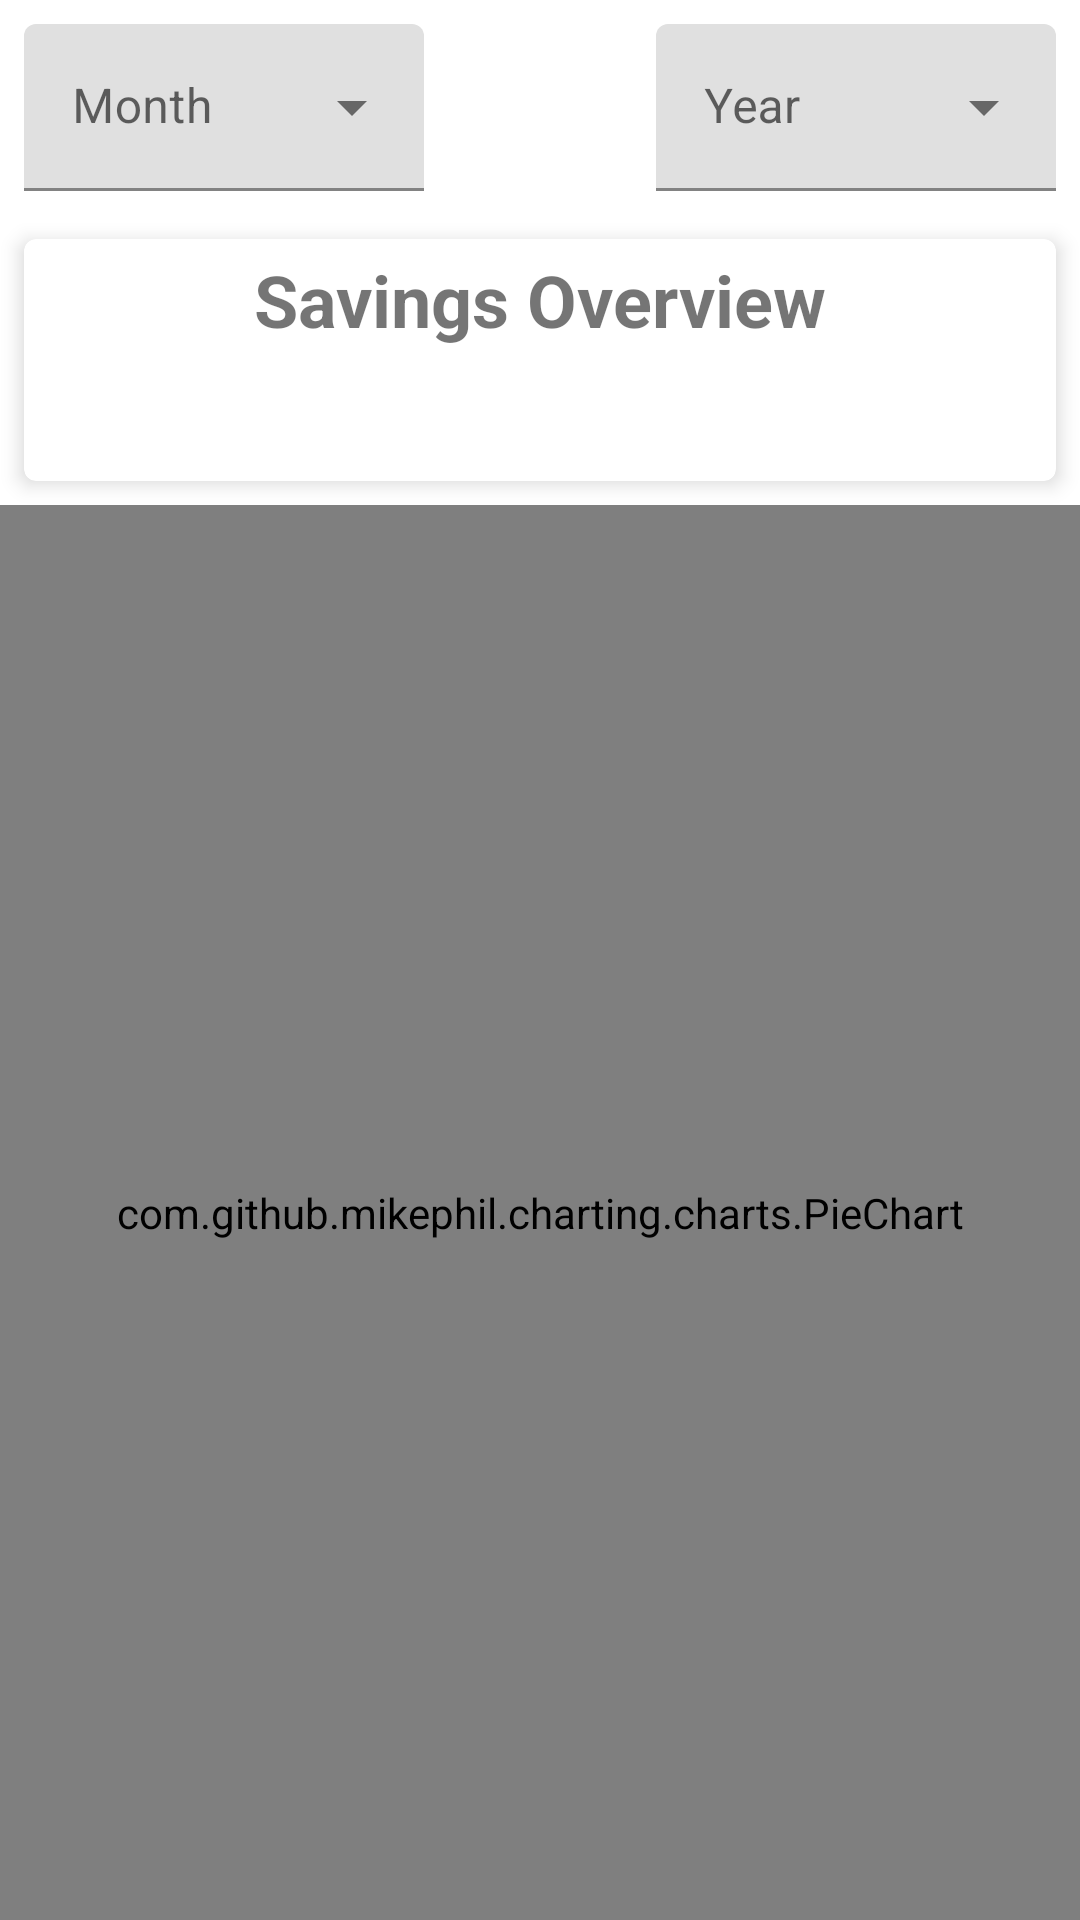

Produce the Android XML layout that renders to this screen, including the resource entries it uses.
<!-- AndroidManifest.xml: application theme Theme.MoneyTrack -->
<!-- res/layout/fragment_dashboard.xml -->
<?xml version="1.0" encoding="utf-8"?>
<LinearLayout xmlns:android="http://schemas.android.com/apk/res/android"
    xmlns:app="http://schemas.android.com/apk/res-auto"
    xmlns:tools="http://schemas.android.com/tools"
    android:layout_width="match_parent"
    android:layout_height="match_parent"
    android:orientation="vertical"
    tools:context=".fragments.DashboardFragment">

    <LinearLayout
        android:layout_width="match_parent"
        android:layout_height="wrap_content"
        android:baselineAligned="false"
        android:gravity="center"
        android:orientation="horizontal"
        android:paddingHorizontal="8dp"
        android:paddingVertical="8dp">

        <com.google.android.material.textfield.TextInputLayout
            style="@style/Widget.MaterialComponents.TextInputLayout.FilledBox.ExposedDropdownMenu"
            android:layout_width="wrap_content"
            android:layout_height="wrap_content"
            android:layout_weight="1"
            android:hint="@string/month">

            <AutoCompleteTextView
                android:id="@+id/overviewMonth"
                android:layout_width="match_parent"
                android:layout_height="wrap_content"
                android:focusableInTouchMode="false"
                android:inputType="none"
                tools:ignore="LabelFor" />

        </com.google.android.material.textfield.TextInputLayout>

        <Space
            android:layout_width="wrap_content"
            android:layout_height="wrap_content"
            android:layout_weight="1" />

        <com.google.android.material.textfield.TextInputLayout
            style="@style/Widget.MaterialComponents.TextInputLayout.FilledBox.ExposedDropdownMenu"
            android:layout_width="wrap_content"
            android:layout_height="wrap_content"
            android:layout_weight="1"
            android:hint="@string/year">

            <AutoCompleteTextView
                android:id="@+id/overviewYear"
                android:layout_width="match_parent"
                android:layout_height="wrap_content"
                android:focusableInTouchMode="false"
                android:inputType="none"
                tools:ignore="LabelFor" />

        </com.google.android.material.textfield.TextInputLayout>
    </LinearLayout>

    <androidx.cardview.widget.CardView
        android:layout_width="match_parent"
        android:layout_height="wrap_content"
        android:layout_marginStart="8dp"
        android:layout_marginTop="8dp"
        android:layout_marginEnd="8dp"
        android:layout_marginBottom="8dp"
        app:cardCornerRadius="4dp"
        app:cardElevation="4dp"
        app:contentPadding="4dp">

        <LinearLayout
            android:layout_width="match_parent"
            android:layout_height="match_parent"
            android:gravity="center"
            android:orientation="vertical">

            <TextView
                android:layout_width="wrap_content"
                android:layout_height="wrap_content"
                android:text="@string/savings_overview"
                android:textSize="24sp"
                android:textStyle="bold" />

            <LinearLayout
                android:layout_width="match_parent"
                android:layout_height="match_parent"
                android:baselineAligned="false"
                android:orientation="horizontal">

                <TextView
                    android:id="@+id/txtMonthSavings"
                    android:layout_width="match_parent"
                    android:layout_height="wrap_content"
                    android:layout_weight="1"
                    android:textSize="30sp"
                    android:textStyle="bold" />

                <TextView
                    android:id="@+id/txtYearSavings"
                    android:layout_width="match_parent"
                    android:layout_height="match_parent"
                    android:layout_weight="1"
                    android:textSize="30sp"
                    android:textStyle="bold" />

            </LinearLayout>
        </LinearLayout>

    </androidx.cardview.widget.CardView>

    <com.github.mikephil.charting.charts.PieChart
        android:id="@+id/chart"
        android:layout_width="match_parent"
        android:layout_height="match_parent" />
</LinearLayout>
<!-- resources referenced by this layout -->
<resources>
  <string name="month">Month</string>
  <string name="savings_overview">Savings Overview</string>
  <string name="year">Year</string>
  <style name="Theme.MoneyTrack" parent="Theme.MaterialComponents.DayNight.NoActionBar">
          
          <item name="colorPrimary">@color/primaryColor</item>
          <item name="colorPrimaryVariant">@color/primaryLightColor</item>
          <item name="colorOnPrimary">@color/primaryTextColor</item>
          
          <item name="colorSecondary">@color/secondaryColor</item>
          <item name="colorSecondaryVariant">@color/secondaryLightColor</item>
          <item name="colorOnSecondary">@color/secondaryTextColor</item>
          
          <item name="android:statusBarColor" tools:targetApi="l">?attr/colorPrimaryVariant</item>
          
      </style>
  <color name="primaryColor">#00b103</color>
  <color name="primaryLightColor">#5be447</color>
  <color name="primaryTextColor">#000000</color>
  <color name="secondaryColor">#1976d2</color>
  <color name="secondaryLightColor">#63a4ff</color>
  <color name="secondaryTextColor">#ffffff</color>
</resources>
